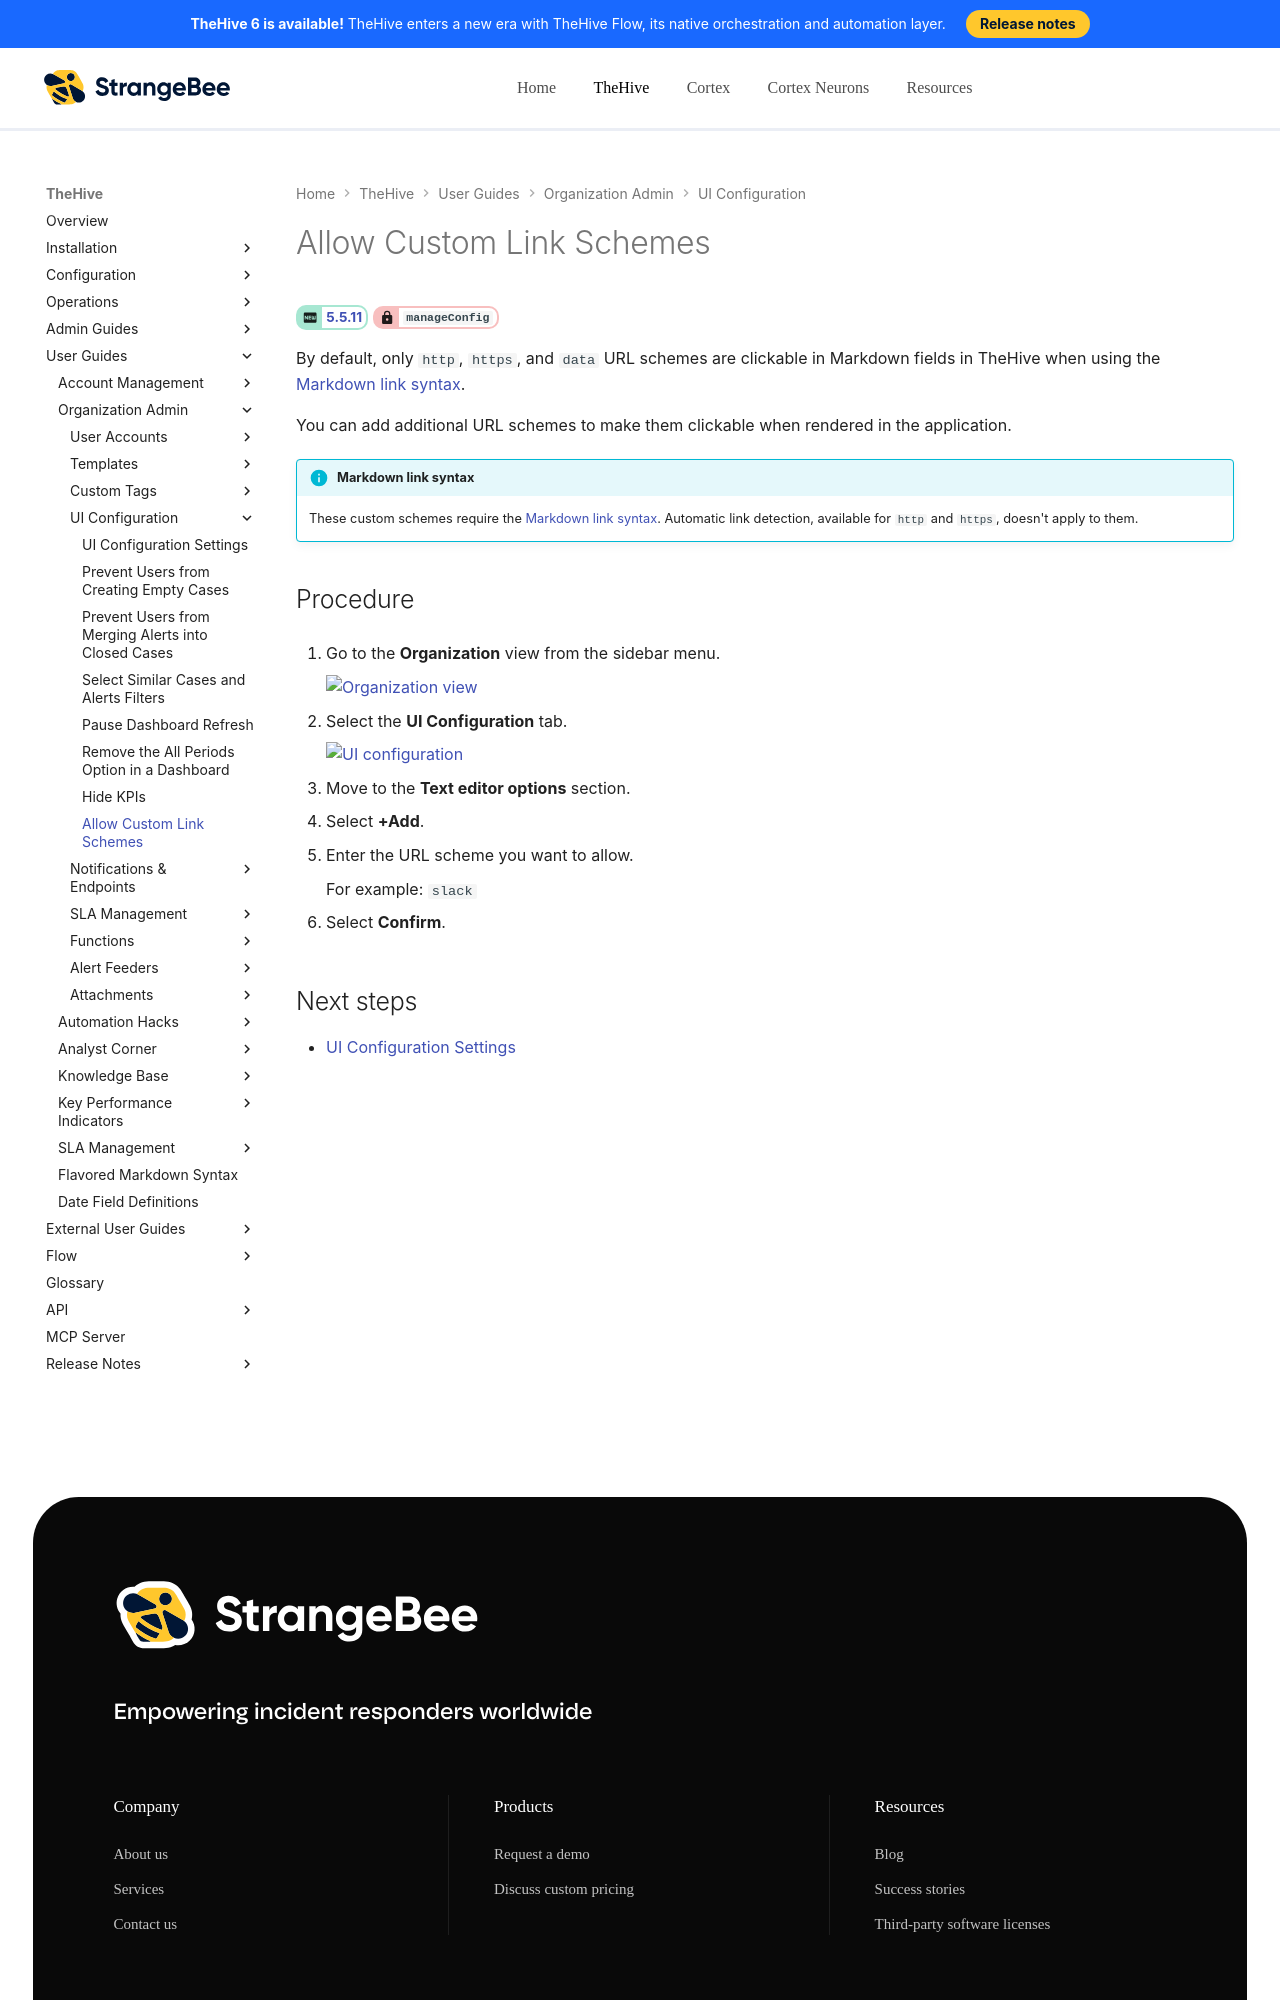

repository: StrangeBeeCorp/docs · page: thehive/user-guides/organization/configure-organization/manage-ui-configuration/allow-custom-link-schemes/index.html · generator: mkdocs

# Allow Custom Link Schemes

<!-- md:version 5.5.11 --> <!-- md:permission `manageConfig` -->

By default, only `http`, `https`, and `data` URL schemes are clickable in Markdown fields in TheHive when using the [Markdown link syntax](../../../thehive-flavored-markdown.md#links).

You can add additional URL schemes to make them clickable when rendered in the application.

!!! info "Markdown link syntax"
    These custom schemes require the [Markdown link syntax](../../../thehive-flavored-markdown.md#links). Automatic link detection, available for `http` and `https`, doesn't apply to them.

<h2>Procedure</h2>

1. {% include-markdown "includes/organization-view-go-to.md" %}

2. {% include-markdown "includes/ui-configuration-tab-go-to.md" %}

3. Move to the **Text editor options** section.

4. Select **+Add**.

5. Enter the URL scheme you want to allow.
